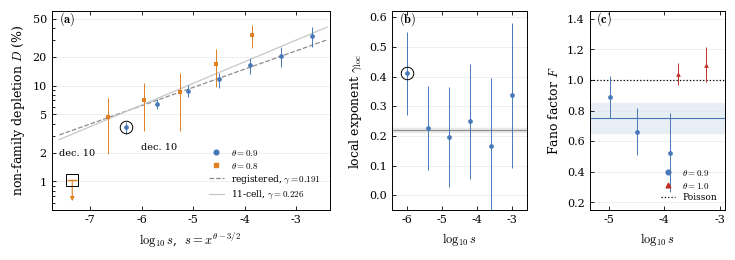

This figure's Python source:
#!/usr/bin/env python3
"""Figure: the depletion collapse, its local slope, and the dispersion calibration.

  python analysis/plot_depletion.py --out depletion_note.pdf

Panel (a) plots the family-subtracted depletion D against the scaling variable
s = x^(theta-3/2) for every cell eligible under the frozen rule (uniform-model
expectation >= 100), with the two registered decade-10 cells ringed.
Panel (b) plots the within-column local decay exponent, which tests curvature
without assuming the one-variable collapse.
Panel (c) plots the measured Fano factor of family-subtracted counts over
equal-model-mass blocks against the Poisson surrogate's assumed value of 1.
"""
import argparse
import matplotlib
matplotlib.use("Agg")
import matplotlib.pyplot as plt
import numpy as np

plt.rcParams.update({
    "font.family": "serif",
    "mathtext.fontset": "cm",
    "font.size": 8,
    "axes.labelsize": 9,
    "axes.linewidth": 0.7,
    "xtick.direction": "in", "ytick.direction": "in",
    "xtick.top": True, "ytick.right": False,
    "xtick.major.size": 3, "ytick.major.size": 3,
    "xtick.major.width": 0.6, "ytick.major.width": 0.6,
})
# uncomment for exact LaTeX type matching with the surrounding document
# plt.rcParams["text.usetex"] = True

GREY, BLUE, ORANGE, RED = "#8c8c8c", "#4878b8", "#e08020", "#c03028"

# (log10 s, D%, sigma_D%) -- theta = 0.9 column, decades 4..9 then decade 10
T9 = [(-2.70, 32.88, 7.66), (-3.30, 20.63, 5.02), (-3.90, 16.37, 3.26),
      (-4.50, 11.61, 2.08), (-5.10, 8.87, 1.31), (-5.70, 6.48, 0.83)]
T9_OUT = (-6.30, 3.68, 0.53)
# theta = 0.8 column, decades 5..9 then decade 10 (central value negative)
T8 = [(-3.85, 34.23, 9.29), (-4.55, 16.87, 7.12), (-5.25, 8.54, 5.18),
      (-5.95, 7.00, 3.66), (-6.65, 4.67, 2.72)]
T8_OUT = (-7.35, -0.92, 1.95)

# within-column local exponents, theta = 0.9, plotted at the step midpoint
LOCAL = [(-3.00, 0.337, 0.244), (-3.60, 0.167, 0.228), (-4.20, 0.249, 0.194),
         (-4.80, 0.195, 0.168), (-5.40, 0.227, 0.142), (-6.00, 0.411, 0.139)]
COL_FIT, COL_FIT_SD = 0.221, 0.007

# measured Fano factors over equal-model-mass blocks
FANO9 = [(-3.90, 0.526, 0.258), (-4.50, 0.663, 0.155), (-4.98, 0.887, 0.138)]
FANO10 = [(-3.25, 1.100, 0.114), (-3.75, 1.041, 0.071)]
FANO9_MEAN, FANO9_SD = 0.752, 0.096


def panel_a(ax):
    xs = np.linspace(-7.6, -2.4, 100)
    ax.plot(xs, 100 * 0.864 * 10 ** (0.191 * xs), ls="--", lw=0.9, color=GREY, zorder=1)
    ax.plot(xs, 100 * 1.425 * 10 ** (0.226 * xs), ls="-", lw=0.9, color="#c8c8c8", zorder=1)

    for data, col, mk in ((T9, BLUE, "o"), (T8, ORANGE, "s")):
        a = np.array(data)
        ax.errorbar(a[:, 0], a[:, 1], yerr=a[:, 2], fmt=mk, ms=3.4, color=col,
                    ecolor=col, elinewidth=0.7, capsize=1.6, mew=0, zorder=3)

    lx, d, sd = T9_OUT
    ax.errorbar([lx], [d], yerr=[sd], fmt="o", ms=3.4, color=BLUE, ecolor=BLUE,
                elinewidth=0.7, capsize=1.6, mew=0, zorder=4)
    ax.plot([lx], [d], "o", ms=9, mfc="none", mec="k", mew=0.7, zorder=5)

    lx, d, sd = T8_OUT
    cap = d + sd
    ax.plot([lx], [cap], "_", ms=7, color=ORANGE, mew=1.0, zorder=4)
    ax.annotate("", xy=(lx, 0.62), xytext=(lx, cap),
                arrowprops=dict(arrowstyle="-|>", lw=0.8, color=ORANGE,
                                mutation_scale=6, shrinkA=0, shrinkB=0))
    ax.plot([lx], [cap], "s", ms=9, mfc="none", mec="k", mew=0.7, zorder=5)

    dec = ("dec." + chr(92) + ",10") if plt.rcParams["text.usetex"] else "dec. 10"
    ax.annotate(dec, xy=(-6.30, 3.68), xytext=(-6.02, 2.15), fontsize=7)
    ax.annotate(dec, xy=(-7.35, cap), xytext=(-7.60, 1.85), fontsize=7)

    ax.set_yscale("log")
    ax.set_xlim(-7.75, -2.35); ax.set_ylim(0.5, 60)
    ax.set_yticks([1, 2, 5, 10, 20, 50])
    ax.set_yticklabels(["1", "2", "5", "10", "20", "50"])
    ax.set_xlabel(r"$\log_{10} s$, \ $s = x^{\theta-3/2}$" if plt.rcParams["text.usetex"]
                  else r"$\log_{10} s$,  $s = x^{\theta-3/2}$")
    ax.set_ylabel(r"non-family depletion $D$ (\%)" if plt.rcParams["text.usetex"]
                  else r"non-family depletion $D$ (%)")
    ax.grid(axis="y", lw=0.4, color="#e4e4e4", zorder=0)
    ax.set_axisbelow(True)

    h = [plt.Line2D([], [], marker="o", ls="", color=BLUE, ms=3.4, label=r"$\theta=0.9$"),
         plt.Line2D([], [], marker="s", ls="", color=ORANGE, ms=3.4, label=r"$\theta=0.8$"),
         plt.Line2D([], [], ls="--", lw=0.9, color=GREY, label=r"registered, $\gamma=0.191$"),
         plt.Line2D([], [], ls="-", lw=0.9, color="#c8c8c8", label=r"11-cell, $\gamma=0.226$")]
    ax.legend(handles=h, loc="lower right", fontsize=6.5, frameon=False,
              handlelength=1.6, borderaxespad=0.6, labelspacing=0.3)
    ax.text(0.025, 0.945, r"$\mathbf{(a)}$", transform=ax.transAxes, fontsize=9)


def panel_b(ax):
    a = np.array(LOCAL)
    ax.axhspan(COL_FIT - COL_FIT_SD, COL_FIT + COL_FIT_SD, color="#e8e8e8", zorder=0)
    ax.axhline(COL_FIT, lw=0.8, color=GREY, zorder=1)
    ax.errorbar(a[:-1, 0], a[:-1, 1], yerr=a[:-1, 2], fmt="o", ms=3.4, color=BLUE,
                ecolor=BLUE, elinewidth=0.7, capsize=1.6, mew=0, zorder=3)
    ax.errorbar(a[-1:, 0], a[-1:, 1], yerr=a[-1:, 2], fmt="o", ms=3.4, color=BLUE,
                ecolor=BLUE, elinewidth=0.7, capsize=1.6, mew=0, zorder=3)
    ax.plot(a[-1, 0], a[-1, 1], "o", ms=9, mfc="none", mec="k", mew=0.7, zorder=5)
    ax.set_xlim(-6.45, -2.55); ax.set_ylim(-0.05, 0.62)
    ax.set_xlabel(r"$\log_{10} s$")
    ax.set_ylabel(r"local exponent $\gamma_{\mathrm{loc}}$")
    ax.grid(axis="y", lw=0.4, color="#e4e4e4", zorder=0)
    ax.set_axisbelow(True)
    ax.text(0.05, 0.945, r"$\mathbf{(b)}$", transform=ax.transAxes, fontsize=9)


def panel_c(ax):
    ax.axhline(1.0, lw=0.9, color="k", ls=":", zorder=1)
    ax.axhspan(FANO9_MEAN - FANO9_SD, FANO9_MEAN + FANO9_SD, color="#e8eef6", zorder=0)
    ax.axhline(FANO9_MEAN, lw=0.8, color=BLUE, zorder=1)
    for data, col, mk in ((FANO9, BLUE, "o"), (FANO10, RED, "^")):
        a = np.array(data)
        ax.errorbar(a[:, 0], a[:, 1], yerr=a[:, 2], fmt=mk, ms=3.4, color=col,
                    ecolor=col, elinewidth=0.7, capsize=1.6, mew=0, zorder=3)
    ax.set_xlim(-5.35, -2.90); ax.set_ylim(0.15, 1.45)
    ax.set_xlabel(r"$\log_{10} s$")
    ax.set_ylabel(r"Fano factor $F$")
    ax.grid(axis="y", lw=0.4, color="#e4e4e4", zorder=0)
    ax.set_axisbelow(True)
    h = [plt.Line2D([], [], marker="o", ls="", color=BLUE, ms=3.4, label=r"$\theta=0.9$"),
         plt.Line2D([], [], marker="^", ls="", color=RED, ms=3.4, label=r"$\theta=1.0$"),
         plt.Line2D([], [], ls=":", lw=0.9, color="k", label="Poisson")]
    ax.legend(handles=h, loc="lower right", fontsize=6.5, frameon=False,
              handlelength=1.6, borderaxespad=0.5, labelspacing=0.3)
    ax.text(0.05, 0.945, r"$\mathbf{(c)}$", transform=ax.transAxes, fontsize=9)


if __name__ == "__main__":
    ap = argparse.ArgumentParser()
    ap.add_argument("--out", default="depletion_note.pdf")
    a = ap.parse_args()

    fig, axes = plt.subplots(1, 3, figsize=(7.4, 2.55),
                             gridspec_kw=dict(width_ratios=[2.05, 1.0, 1.0], wspace=0.34))
    panel_a(axes[0]); panel_b(axes[1]); panel_c(axes[2])
    fig.subplots_adjust(left=0.075, right=0.985, top=0.965, bottom=0.185)
    fig.savefig(a.out)
    fig.savefig(a.out.replace(".pdf", ".png"), dpi=220)
    print("wrote", a.out)
